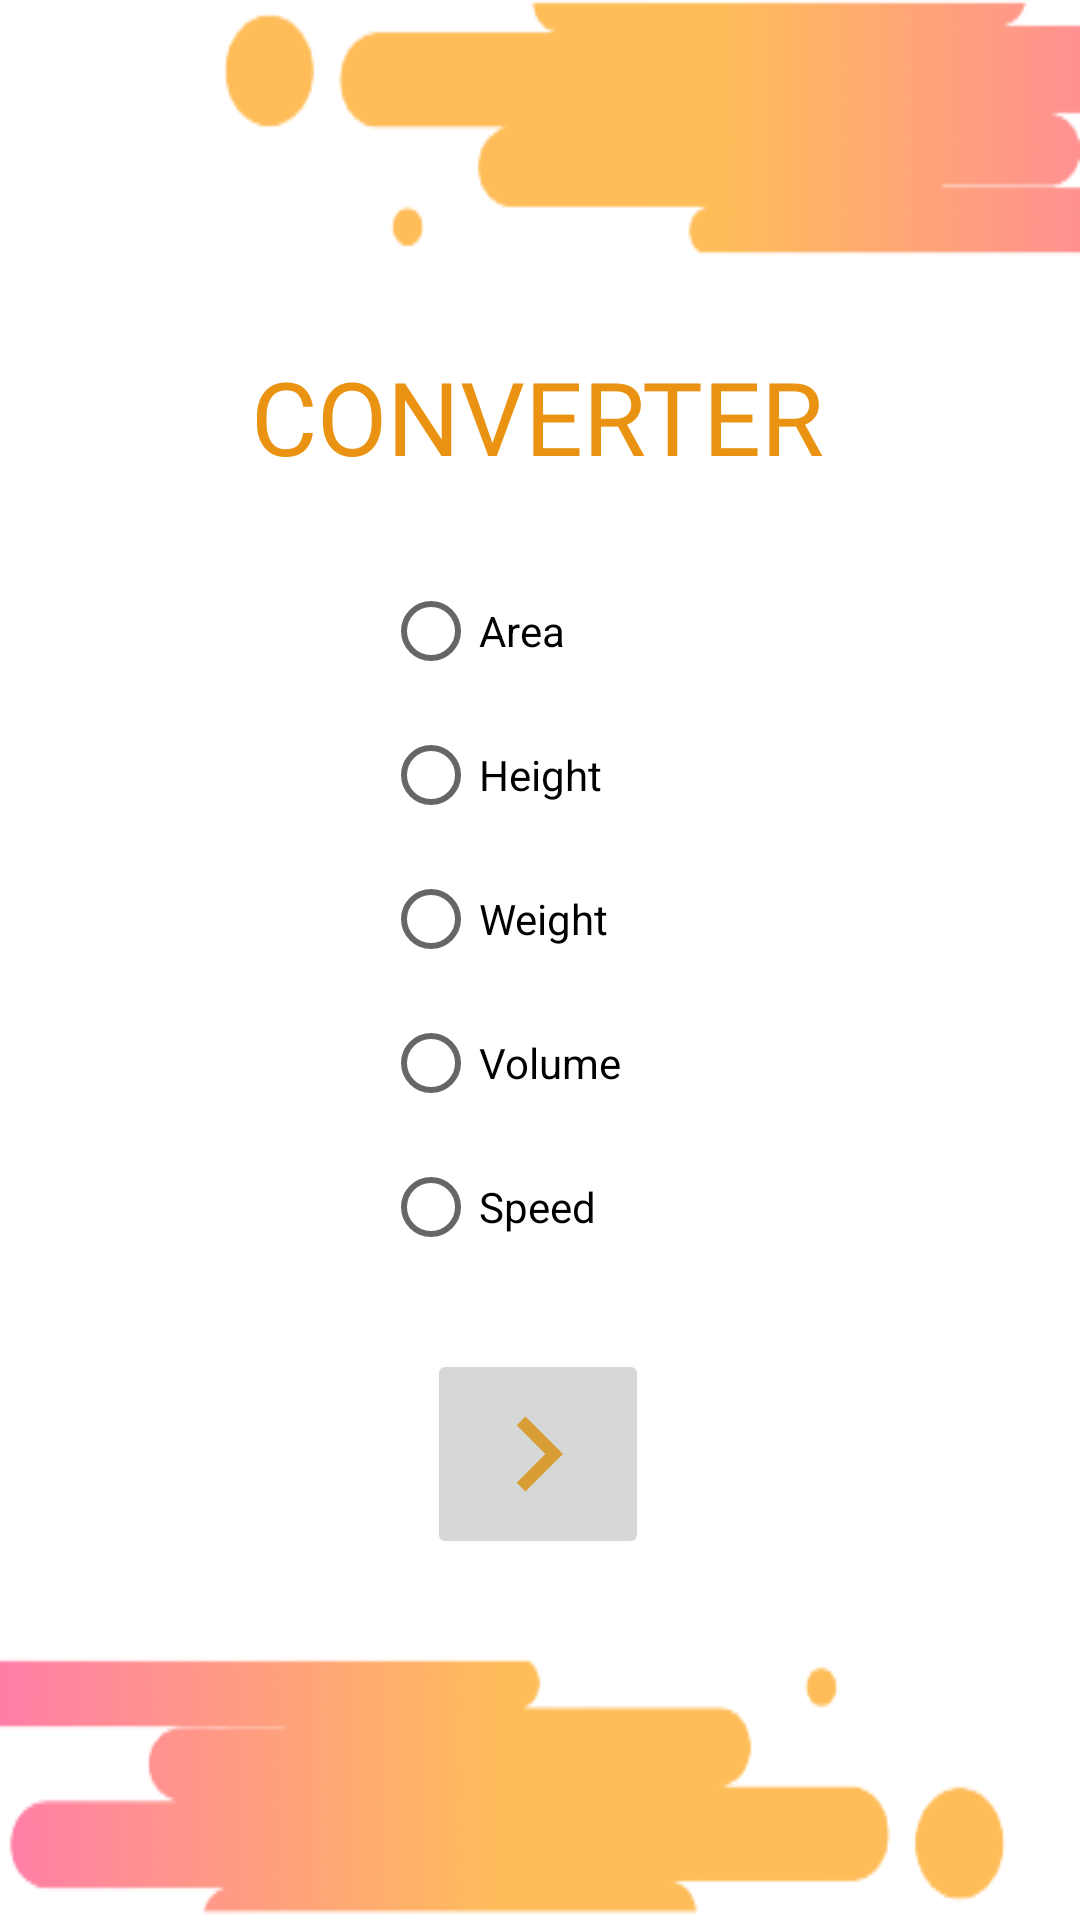

Write the Android layout XML for this screen, with the resource values it uses.
<!-- AndroidManifest.xml: application theme Theme.CoverterApp -->
<!-- res/layout/activity_main.xml -->
<?xml version="1.0" encoding="utf-8"?>
<androidx.constraintlayout.widget.ConstraintLayout xmlns:android="http://schemas.android.com/apk/res/android"
    xmlns:app="http://schemas.android.com/apk/res-auto"
    xmlns:tools="http://schemas.android.com/tools"
    android:layout_width="match_parent"
    android:layout_height="match_parent"
    tools:context=".MainActivity"
    android:background="@drawable/background">

    <TextView
        android:id="@+id/textView"
        android:layout_width="wrap_content"
        android:layout_height="wrap_content"
        android:fontFamily="@font/bungee"
        android:text="CONVERTER"
        android:textColor="#EA9312"
        android:textSize="34sp"
        app:layout_constraintBottom_toBottomOf="parent"
        app:layout_constraintEnd_toEndOf="parent"
        app:layout_constraintHorizontal_bias="0.497"
        app:layout_constraintStart_toStartOf="parent"
        app:layout_constraintTop_toTopOf="parent"
        app:layout_constraintVertical_bias="0.195" />

    <ImageButton
        android:id="@+id/next"
        android:layout_width="wrap_content"
        android:layout_height="wrap_content"
        app:layout_constraintBottom_toBottomOf="parent"
        app:layout_constraintEnd_toEndOf="parent"
        app:layout_constraintHorizontal_bias="0.498"
        app:layout_constraintStart_toStartOf="parent"
        app:layout_constraintTop_toBottomOf="@+id/radioGroup"
        app:layout_constraintVertical_bias="0.114"
        app:srcCompat="@drawable/ic_next"
        tools:ignore="SpeakableTextPresentCheck" />

    <RadioGroup

        android:id="@+id/radioGroup"
        android:layout_width="105dp"
        android:layout_height="248dp"
        app:layout_constraintBottom_toBottomOf="parent"
        app:layout_constraintEnd_toEndOf="parent"
        app:layout_constraintStart_toStartOf="parent"
        app:layout_constraintTop_toBottomOf="@+id/textView"
        app:layout_constraintVertical_bias="0.108">

        <RadioButton
            android:id="@+id/radioButton"
            android:layout_width="match_parent"
            android:layout_height="wrap_content"
            android:text="Area" />

        <RadioButton
            android:id="@+id/radioButton2"
            android:layout_width="match_parent"
            android:layout_height="wrap_content"
            android:text="Height" />

        <RadioButton
            android:id="@+id/radioButton3"
            android:layout_width="match_parent"
            android:layout_height="wrap_content"
            android:text="Weight" />

        <RadioButton
            android:id="@+id/radioButton4"
            android:layout_width="match_parent"
            android:layout_height="wrap_content"
            android:text="Volume" />

        <RadioButton
            android:id="@+id/radioButton5"
            android:layout_width="match_parent"
            android:layout_height="wrap_content"
            android:text="Speed" />
    </RadioGroup>

</androidx.constraintlayout.widget.ConstraintLayout>
<!-- resources referenced by this layout -->
<resources>
  <!-- drawable background: png bitmap (drawable, 18009 bytes) -->
  <!-- drawable ic_next (drawable-anydpi) -->
  <vector xmlns:android="http://schemas.android.com/apk/res/android"
      android:width="50dp"
      android:height="50dp"
      android:viewportWidth="24"
      android:viewportHeight="24"
      android:tint="#D9900C"
      android:alpha="0.8">
    <path
        android:fillColor="@color/white"
        android:pathData="M10,6L8.59,7.41 13.17,12l-4.58,4.59L10,18l6,-6z"/>
  </vector>
  <style name="Theme.CoverterApp" parent="Theme.MaterialComponents.DayNight.NoActionBar">
          
          <item name="colorPrimary">@color/purple_500</item>
          <item name="colorPrimaryVariant">#B59843</item>
          <item name="colorOnPrimary">@color/white</item>
          
          <item name="colorSecondary">@color/teal_200</item>
          <item name="colorSecondaryVariant">@color/teal_700</item>
          <item name="colorOnSecondary">@color/black</item>
          
          <item name="android:statusBarColor" tools:targetApi="l">?attr/colorPrimaryVariant</item>
          
      </style>
  <!-- not gathered from this repository: default colours our renderer supplied (Android Studio template values) -->
  <color name="purple_500">#FF6200EE</color>
  <color name="teal_200">#FF03DAC5</color>
  <color name="teal_700">#FF018786</color>
  <color name="black">#FF000000</color>
  <color name="white">#FFFFFFFF</color>
</resources>
